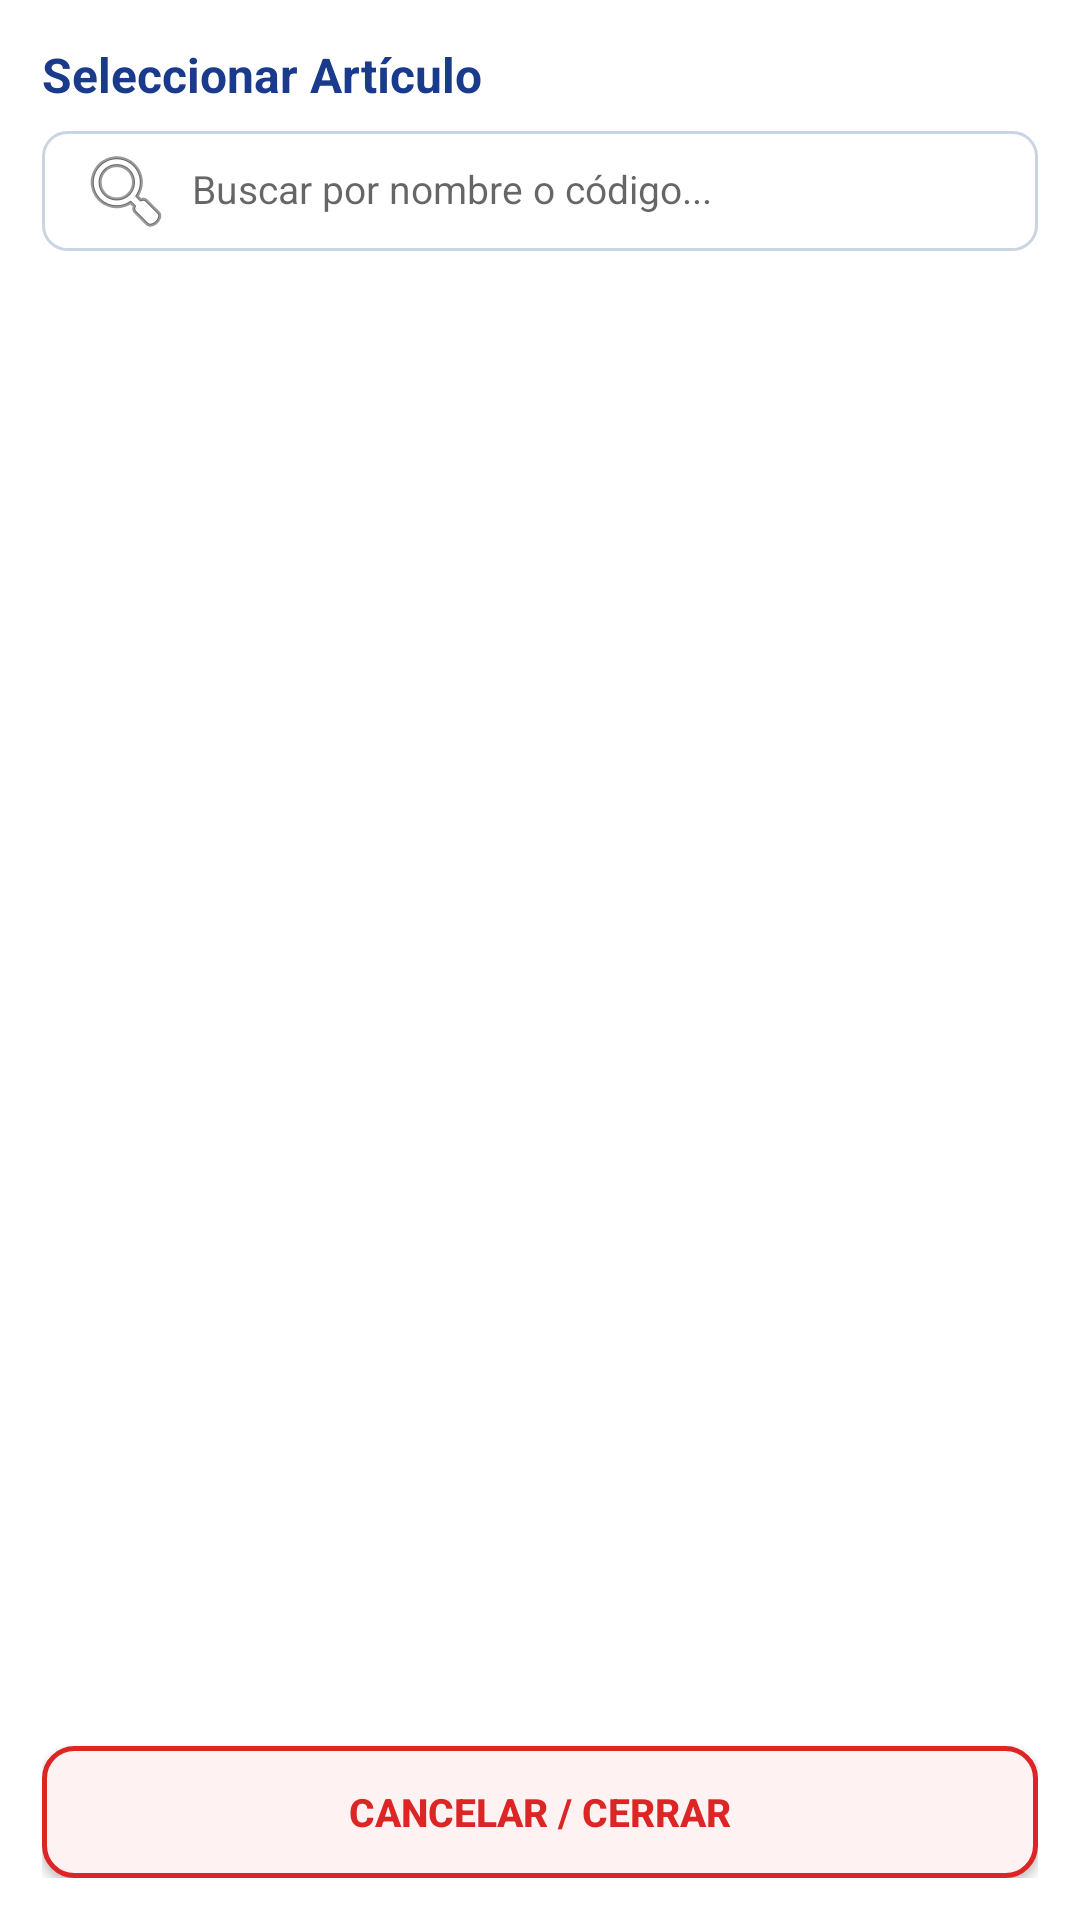

Layout XML and referenced resources for this Android screen:
<!-- AndroidManifest.xml: application theme Theme.FacturacionDigital -->
<!-- res/layout/dialog_seleccionar_articulo.xml -->
<?xml version="1.0" encoding="utf-8"?>
<LinearLayout xmlns:android="http://schemas.android.com/apk/res/android"
    android:layout_width="match_parent"
    android:layout_height="450dp"
    android:orientation="vertical"
    android:padding="14dp"
    android:background="@color/white">

    <TextView
        android:layout_width="wrap_content"
        android:layout_height="wrap_content"
        android:text="Seleccionar Artículo"
        android:textSize="16sp"
        android:textStyle="bold"
        android:textColor="@color/primary" />

    <EditText
        android:id="@+id/etBuscarDialogArt"
        android:layout_width="match_parent"
        android:layout_height="40dp"
        android:layout_marginTop="8dp"
        android:background="@drawable/edittext_bg"
        android:hint="Buscar por nombre o código..."
        android:textSize="13sp"
        android:drawableStart="@android:drawable/ic_menu_search"
        android:drawablePadding="6dp" />

    <androidx.recyclerview.widget.RecyclerView
        android:id="@+id/rvDialogArticulos"
        android:layout_width="match_parent"
        android:layout_height="0dp"
        android:layout_weight="1"
        android:layout_marginTop="8dp" />

    <Button
        android:id="@+id/btnCerrarDialogArt"
        android:layout_width="match_parent"
        android:layout_height="44dp"
        android:layout_marginTop="8dp"
        android:background="@drawable/button_danger"
        android:text="CANCELAR / CERRAR"
        android:textColor="#DC2626"
        android:textSize="13sp"
        android:textStyle="bold" />
</LinearLayout>
<!-- resources referenced by this layout -->
<resources>
  <color name="primary">#1A3B8B</color>
  <color name="white">#FFFFFF</color>
  <!-- drawable button_danger (drawable) -->
  <?xml version="1.0" encoding="utf-8"?>
  <ripple xmlns:android="http://schemas.android.com/apk/res/android"
      android:color="#22D32F2F">
      <item>
          <shape android:shape="rectangle">
              <solid android:color="#FEF2F2" />
              <stroke
                  android:width="1.5dp"
                  android:color="#DC2626" />
              <corners android:radius="10dp" />
          </shape>
      </item>
  </ripple>
  <!-- drawable edittext_bg (drawable) -->
  <?xml version="1.0" encoding="utf-8"?>
  <shape xmlns:android="http://schemas.android.com/apk/res/android"
      android:shape="rectangle">
      <solid android:color="#FFFFFF" />
      <stroke android:width="1dp" android:color="#CBD5E1" />
      <corners android:radius="8dp" />
      <padding android:left="12dp" android:top="12dp" android:right="12dp" android:bottom="12dp" />
  </shape>
  <style name="Theme.FacturacionDigital" parent="Theme.AppCompat.Light.NoActionBar">
          <item name="colorPrimary">@color/primary</item>
          <item name="colorPrimaryDark">@color/primary_dark</item>
          <item name="colorAccent">@color/accent_blue</item>
          <item name="android:statusBarColor">@color/primary_dark</item>
          <item name="android:windowBackground">@color/bg_light</item>
      </style>
  <color name="primary_dark">#0D235C</color>
  <color name="accent_blue">#0091EA</color>
  <color name="bg_light">#F4F7FC</color>
</resources>
